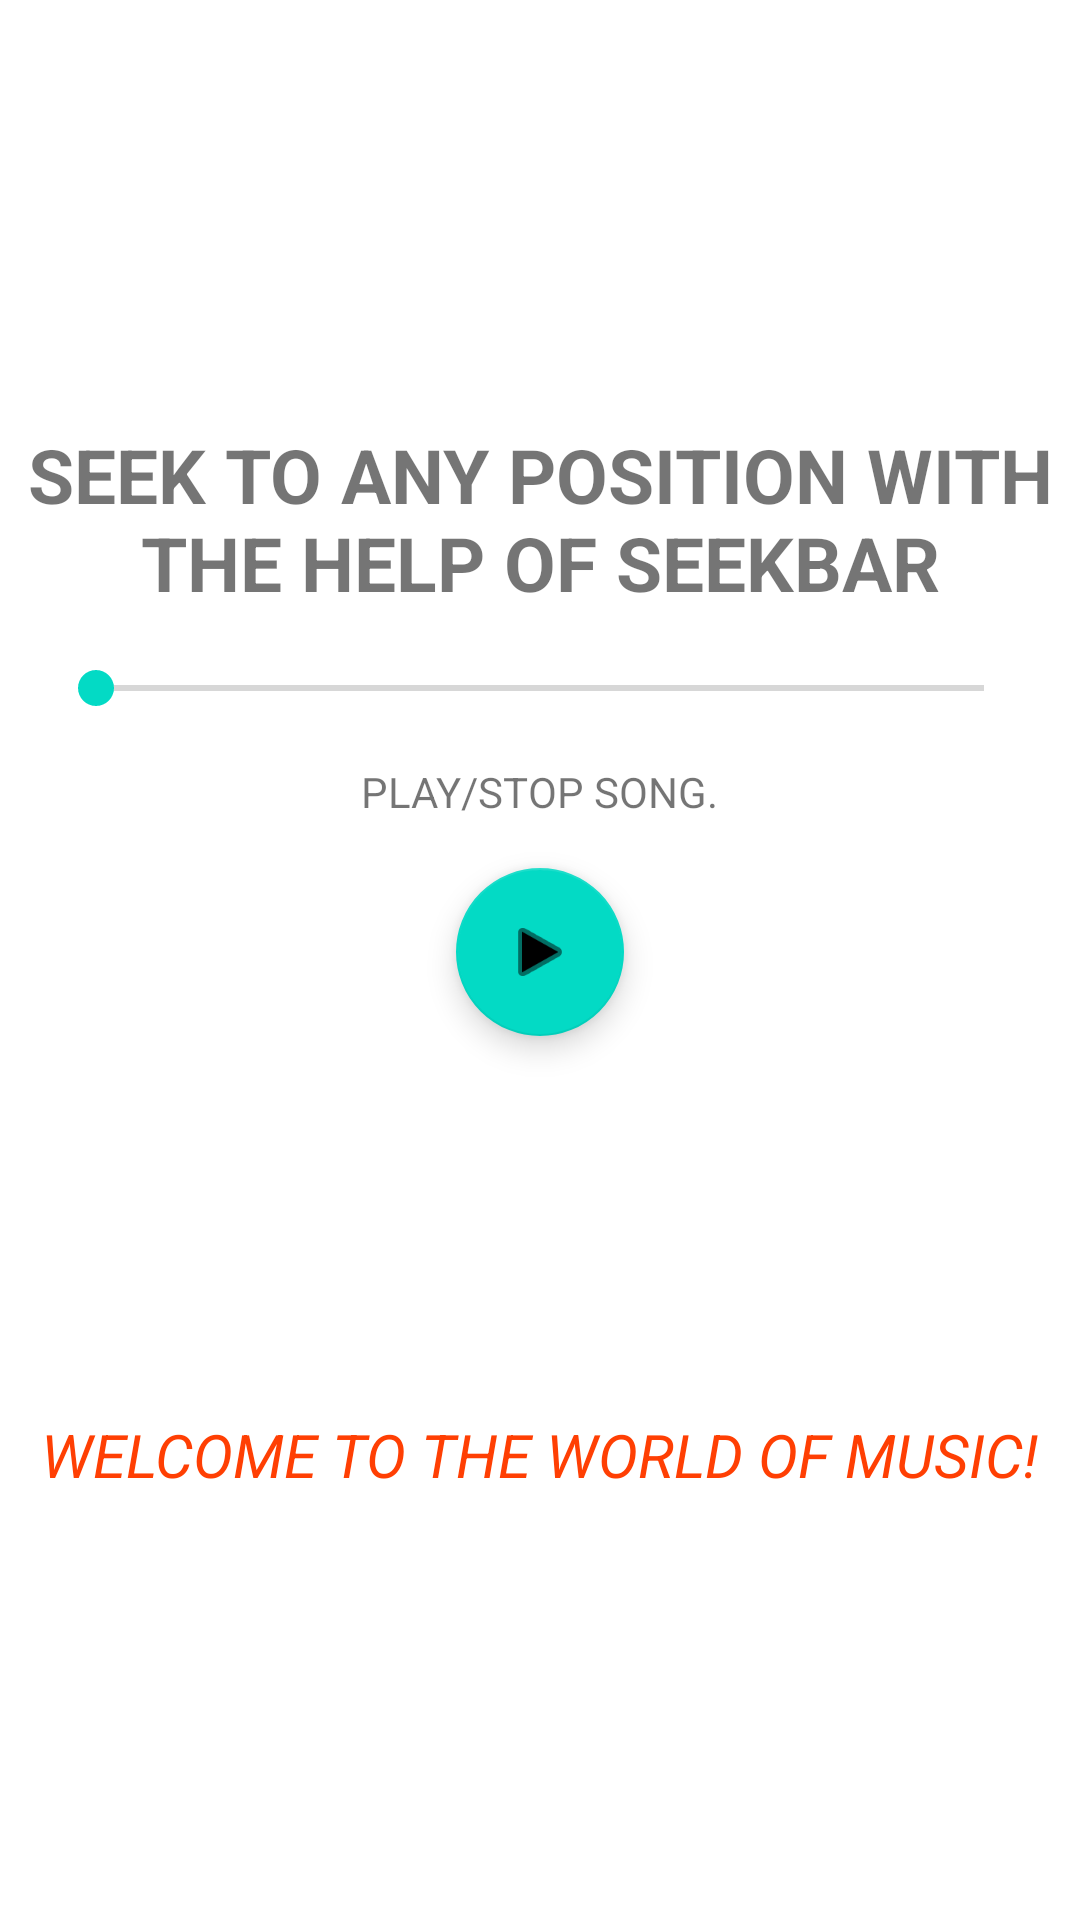

Write the Android layout XML for this screen, with the resource values it uses.
<!-- AndroidManifest.xml: application theme Theme.AllAndroidProjects -->
<!-- res/layout/activity_music_player.xml -->
<?xml version="1.0" encoding="utf-8"?>
<LinearLayout xmlns:android="http://schemas.android.com/apk/res/android"
    xmlns:app="http://schemas.android.com/apk/res-auto"
    xmlns:tools="http://schemas.android.com/tools"
    android:layout_width="match_parent"
    android:layout_height="match_parent"
    android:layout_gravity="center"
    android:gravity="center"
    android:layout_margin="16dp"
    android:orientation="vertical"
    tools:context=".MusicPlayer">


    <TextView
        android:layout_width="wrap_content"
        android:layout_height="wrap_content"
        android:gravity="center"
        android:text="SEEK TO ANY POSITION WITH THE HELP OF SEEKBAR"
        android:textSize="25dp"
        android:textStyle="bold" />

    <SeekBar
        android:id="@+id/seekbar"
        android:layout_margin="16dp"
        android:layout_width="match_parent"
        android:layout_height="wrap_content"
        android:layout_gravity="center" />


    <TextView
        android:id="@+id/textView"
        android:layout_width="wrap_content"
        android:layout_height="wrap_content"
        android:text="PLAY/STOP SONG."/>


    <com.google.android.material.floatingactionbutton.FloatingActionButton
        android:id="@+id/button"
        android:layout_width="wrap_content"
        android:layout_height="wrap_content"
        android:layout_margin="16dp"
        android:src="@android:drawable/ic_media_play"
        android:text="PLAY SOUND" />

    <TextView
        android:id="@+id/textView4"
        android:layout_marginTop="110dp"
        android:layout_width="wrap_content"
        android:layout_height="wrap_content"
        android:text="WELCOME TO THE WORLD OF MUSIC!"
        android:textStyle="italic"
        android:textColor="#FF3F03"
        android:textSize="20dp"
        />

</LinearLayout>
<!-- resources referenced by this layout -->
<resources>
  <style name="Theme.AllAndroidProjects" parent="Theme.MaterialComponents.DayNight.DarkActionBar">
          
          <item name="colorPrimary">#FF3D00</item>
          <item name="colorPrimaryVariant">#FF9100</item>
          <item name="colorOnPrimary">@color/white</item>
          
          <item name="colorSecondary">@color/teal_200</item>
          <item name="colorSecondaryVariant">@color/teal_700</item>
          <item name="colorOnSecondary">@color/black</item>
          
          <item name="android:statusBarColor" tools:targetApi="l">?attr/colorPrimaryVariant</item>
          
          <item name="actionOverflowMenuStyle">@style/OverflowMenu</item>
      </style>
  <color name="white">#FFFFFFFF</color>
  <color name="teal_200">#FF03DAC5</color>
  <color name="teal_700">#FF018786</color>
  <color name="black">#FF000000</color>
  <style name="OverflowMenu" parent="Widget.AppCompat.PopupMenu.Overflow">
          <item name="android:windowDisablePreview">true</item>
          <item name="overlapAnchor">false</item>
          <item name="android:dropDownVerticalOffset">5.0dp</item>
          
      </style>
</resources>
